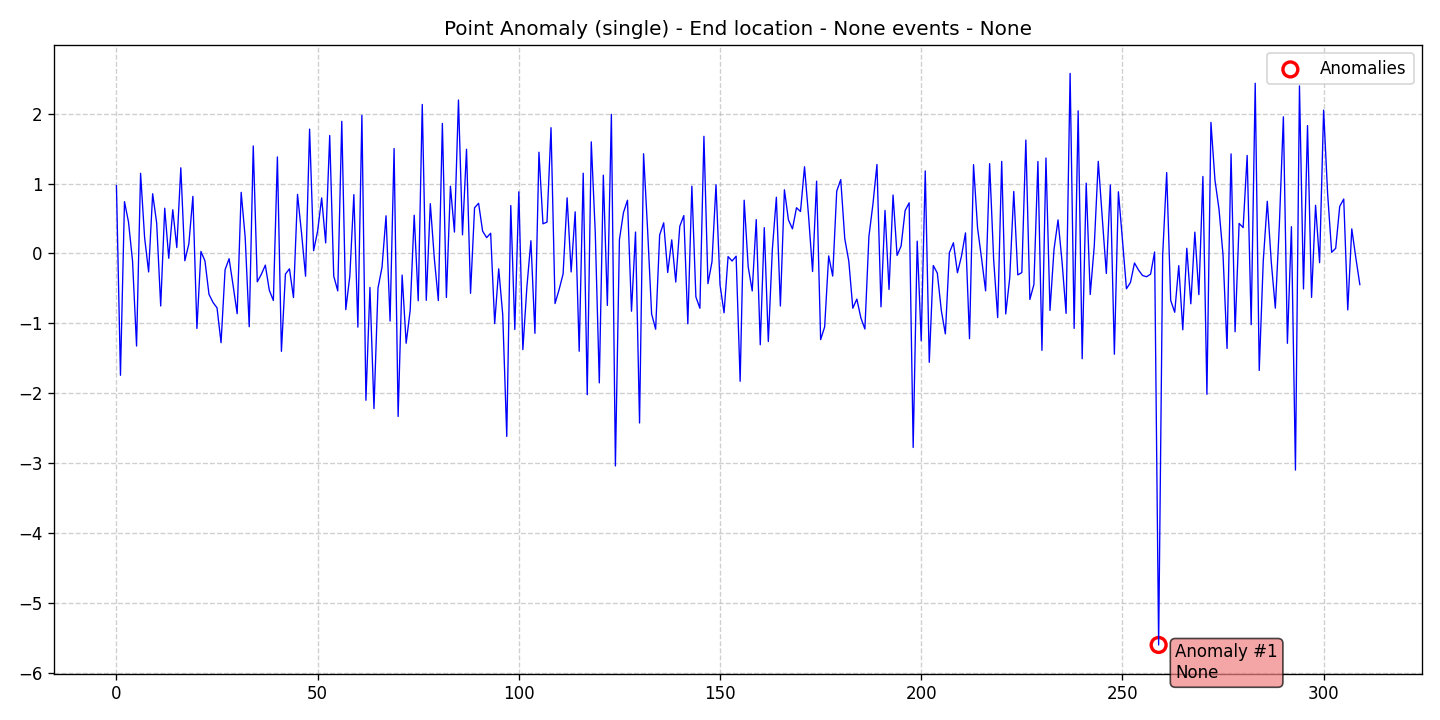

Values plotted in this chart, from the file beside it:
data, stationary, det_lin_up, det_lin_down, det_quad, det_cubic, det_exp, det_damped, stoc_trend, volatility, single_seas, multiple_seas, point_anom_single, point_anom_multi, collect_anom, context_anom, mean_shift, var_shift, trend_shift, date, is_break, is_anomaly, is_multi, location_beginning
0.971, 0, 0, 0, 0, 0, 0, 0, 0, 0, 0, 0, 1, 0, 0, 0, 0, 0, 0, 2020-01-01, 0, 0, 0, 0
-1.742, 0, 0, 0, 0, 0, 0, 0, 0, 0, 0, 0, 1, 0, 0, 0, 0, 0, 0, 2020-01-02, 0, 0, 0, 0
0.7407, 0, 0, 0, 0, 0, 0, 0, 0, 0, 0, 0, 1, 0, 0, 0, 0, 0, 0, 2020-01-03, 0, 0, 0, 0
0.4492, 0, 0, 0, 0, 0, 0, 0, 0, 0, 0, 0, 1, 0, 0, 0, 0, 0, 0, 2020-01-04, 0, 0, 0, 0
-0.1064, 0, 0, 0, 0, 0, 0, 0, 0, 0, 0, 0, 1, 0, 0, 0, 0, 0, 0, 2020-01-05, 0, 0, 0, 0
-1.324, 0, 0, 0, 0, 0, 0, 0, 0, 0, 0, 0, 1, 0, 0, 0, 0, 0, 0, 2020-01-06, 0, 0, 0, 0
1.146, 0, 0, 0, 0, 0, 0, 0, 0, 0, 0, 0, 1, 0, 0, 0, 0, 0, 0, 2020-01-07, 0, 0, 0, 0
0.2261, 0, 0, 0, 0, 0, 0, 0, 0, 0, 0, 0, 1, 0, 0, 0, 0, 0, 0, 2020-01-08, 0, 0, 0, 0
-0.264, 0, 0, 0, 0, 0, 0, 0, 0, 0, 0, 0, 1, 0, 0, 0, 0, 0, 0, 2020-01-09, 0, 0, 0, 0
0.8537, 0, 0, 0, 0, 0, 0, 0, 0, 0, 0, 0, 1, 0, 0, 0, 0, 0, 0, 2020-01-10, 0, 0, 0, 0
0.4351, 0, 0, 0, 0, 0, 0, 0, 0, 0, 0, 0, 1, 0, 0, 0, 0, 0, 0, 2020-01-11, 0, 0, 0, 0
-0.7509, 0, 0, 0, 0, 0, 0, 0, 0, 0, 0, 0, 1, 0, 0, 0, 0, 0, 0, 2020-01-12, 0, 0, 0, 0
0.6469, 0, 0, 0, 0, 0, 0, 0, 0, 0, 0, 0, 1, 0, 0, 0, 0, 0, 0, 2020-01-13, 0, 0, 0, 0
-0.06913, 0, 0, 0, 0, 0, 0, 0, 0, 0, 0, 0, 1, 0, 0, 0, 0, 0, 0, 2020-01-14, 0, 0, 0, 0
0.6251, 0, 0, 0, 0, 0, 0, 0, 0, 0, 0, 0, 1, 0, 0, 0, 0, 0, 0, 2020-01-15, 0, 0, 0, 0
0.08426, 0, 0, 0, 0, 0, 0, 0, 0, 0, 0, 0, 1, 0, 0, 0, 0, 0, 0, 2020-01-16, 0, 0, 0, 0
1.225, 0, 0, 0, 0, 0, 0, 0, 0, 0, 0, 0, 1, 0, 0, 0, 0, 0, 0, 2020-01-17, 0, 0, 0, 0
-0.1043, 0, 0, 0, 0, 0, 0, 0, 0, 0, 0, 0, 1, 0, 0, 0, 0, 0, 0, 2020-01-18, 0, 0, 0, 0
0.1391, 0, 0, 0, 0, 0, 0, 0, 0, 0, 0, 0, 1, 0, 0, 0, 0, 0, 0, 2020-01-19, 0, 0, 0, 0
0.8167, 0, 0, 0, 0, 0, 0, 0, 0, 0, 0, 0, 1, 0, 0, 0, 0, 0, 0, 2020-01-20, 0, 0, 0, 0
-1.072, 0, 0, 0, 0, 0, 0, 0, 0, 0, 0, 0, 1, 0, 0, 0, 0, 0, 0, 2020-01-21, 0, 0, 0, 0
0.02833, 0, 0, 0, 0, 0, 0, 0, 0, 0, 0, 0, 1, 0, 0, 0, 0, 0, 0, 2020-01-22, 0, 0, 0, 0
-0.107, 0, 0, 0, 0, 0, 0, 0, 0, 0, 0, 0, 1, 0, 0, 0, 0, 0, 0, 2020-01-23, 0, 0, 0, 0
-0.584, 0, 0, 0, 0, 0, 0, 0, 0, 0, 0, 0, 1, 0, 0, 0, 0, 0, 0, 2020-01-24, 0, 0, 0, 0
-0.7002, 0, 0, 0, 0, 0, 0, 0, 0, 0, 0, 0, 1, 0, 0, 0, 0, 0, 0, 2020-01-25, 0, 0, 0, 0
-0.7779, 0, 0, 0, 0, 0, 0, 0, 0, 0, 0, 0, 1, 0, 0, 0, 0, 0, 0, 2020-01-26, 0, 0, 0, 0
-1.277, 0, 0, 0, 0, 0, 0, 0, 0, 0, 0, 0, 1, 0, 0, 0, 0, 0, 0, 2020-01-27, 0, 0, 0, 0
-0.2319, 0, 0, 0, 0, 0, 0, 0, 0, 0, 0, 0, 1, 0, 0, 0, 0, 0, 0, 2020-01-28, 0, 0, 0, 0
-0.07497, 0, 0, 0, 0, 0, 0, 0, 0, 0, 0, 0, 1, 0, 0, 0, 0, 0, 0, 2020-01-29, 0, 0, 0, 0
-0.4599, 0, 0, 0, 0, 0, 0, 0, 0, 0, 0, 0, 1, 0, 0, 0, 0, 0, 0, 2020-01-30, 0, 0, 0, 0
-0.8616, 0, 0, 0, 0, 0, 0, 0, 0, 0, 0, 0, 1, 0, 0, 0, 0, 0, 0, 2020-01-31, 0, 0, 0, 0
0.874, 0, 0, 0, 0, 0, 0, 0, 0, 0, 0, 0, 1, 0, 0, 0, 0, 0, 0, 2020-02-01, 0, 0, 0, 0
0.2271, 0, 0, 0, 0, 0, 0, 0, 0, 0, 0, 0, 1, 0, 0, 0, 0, 0, 0, 2020-02-02, 0, 0, 0, 0
-1.048, 0, 0, 0, 0, 0, 0, 0, 0, 0, 0, 0, 1, 0, 0, 0, 0, 0, 0, 2020-02-03, 0, 0, 0, 0
1.537, 0, 0, 0, 0, 0, 0, 0, 0, 0, 0, 0, 1, 0, 0, 0, 0, 0, 0, 2020-02-04, 0, 0, 0, 0
-0.4051, 0, 0, 0, 0, 0, 0, 0, 0, 0, 0, 0, 1, 0, 0, 0, 0, 0, 0, 2020-02-05, 0, 0, 0, 0
-0.2993, 0, 0, 0, 0, 0, 0, 0, 0, 0, 0, 0, 1, 0, 0, 0, 0, 0, 0, 2020-02-06, 0, 0, 0, 0
-0.167, 0, 0, 0, 0, 0, 0, 0, 0, 0, 0, 0, 1, 0, 0, 0, 0, 0, 0, 2020-02-07, 0, 0, 0, 0
-0.5278, 0, 0, 0, 0, 0, 0, 0, 0, 0, 0, 0, 1, 0, 0, 0, 0, 0, 0, 2020-02-08, 0, 0, 0, 0
-0.6727, 0, 0, 0, 0, 0, 0, 0, 0, 0, 0, 0, 1, 0, 0, 0, 0, 0, 0, 2020-02-09, 0, 0, 0, 0
1.38, 0, 0, 0, 0, 0, 0, 0, 0, 0, 0, 0, 1, 0, 0, 0, 0, 0, 0, 2020-02-10, 0, 0, 0, 0
-1.4, 0, 0, 0, 0, 0, 0, 0, 0, 0, 0, 0, 1, 0, 0, 0, 0, 0, 0, 2020-02-11, 0, 0, 0, 0
-0.2945, 0, 0, 0, 0, 0, 0, 0, 0, 0, 0, 0, 1, 0, 0, 0, 0, 0, 0, 2020-02-12, 0, 0, 0, 0
-0.2199, 0, 0, 0, 0, 0, 0, 0, 0, 0, 0, 0, 1, 0, 0, 0, 0, 0, 0, 2020-02-13, 0, 0, 0, 0
-0.63, 0, 0, 0, 0, 0, 0, 0, 0, 0, 0, 0, 1, 0, 0, 0, 0, 0, 0, 2020-02-14, 0, 0, 0, 0
0.8447, 0, 0, 0, 0, 0, 0, 0, 0, 0, 0, 0, 1, 0, 0, 0, 0, 0, 0, 2020-02-15, 0, 0, 0, 0
0.2913, 0, 0, 0, 0, 0, 0, 0, 0, 0, 0, 0, 1, 0, 0, 0, 0, 0, 0, 2020-02-16, 0, 0, 0, 0
-0.3258, 0, 0, 0, 0, 0, 0, 0, 0, 0, 0, 0, 1, 0, 0, 0, 0, 0, 0, 2020-02-17, 0, 0, 0, 0
1.778, 0, 0, 0, 0, 0, 0, 0, 0, 0, 0, 0, 1, 0, 0, 0, 0, 0, 0, 2020-02-18, 0, 0, 0, 0
0.03979, 0, 0, 0, 0, 0, 0, 0, 0, 0, 0, 0, 1, 0, 0, 0, 0, 0, 0, 2020-02-19, 0, 0, 0, 0
0.32, 0, 0, 0, 0, 0, 0, 0, 0, 0, 0, 0, 1, 0, 0, 0, 0, 0, 0, 2020-02-20, 0, 0, 0, 0
0.7949, 0, 0, 0, 0, 0, 0, 0, 0, 0, 0, 0, 1, 0, 0, 0, 0, 0, 0, 2020-02-21, 0, 0, 0, 0
0.151, 0, 0, 0, 0, 0, 0, 0, 0, 0, 0, 0, 1, 0, 0, 0, 0, 0, 0, 2020-02-22, 0, 0, 0, 0
1.686, 0, 0, 0, 0, 0, 0, 0, 0, 0, 0, 0, 1, 0, 0, 0, 0, 0, 0, 2020-02-23, 0, 0, 0, 0
-0.3231, 0, 0, 0, 0, 0, 0, 0, 0, 0, 0, 0, 1, 0, 0, 0, 0, 0, 0, 2020-02-24, 0, 0, 0, 0
-0.5354, 0, 0, 0, 0, 0, 0, 0, 0, 0, 0, 0, 1, 0, 0, 0, 0, 0, 0, 2020-02-25, 0, 0, 0, 0
1.889, 0, 0, 0, 0, 0, 0, 0, 0, 0, 0, 0, 1, 0, 0, 0, 0, 0, 0, 2020-02-26, 0, 0, 0, 0
-0.8026, 0, 0, 0, 0, 0, 0, 0, 0, 0, 0, 0, 1, 0, 0, 0, 0, 0, 0, 2020-02-27, 0, 0, 0, 0
-0.3233, 0, 0, 0, 0, 0, 0, 0, 0, 0, 0, 0, 1, 0, 0, 0, 0, 0, 0, 2020-02-28, 0, 0, 0, 0
0.8412, 0, 0, 0, 0, 0, 0, 0, 0, 0, 0, 0, 1, 0, 0, 0, 0, 0, 0, 2020-02-29, 0, 0, 0, 0
... 250 more rows
